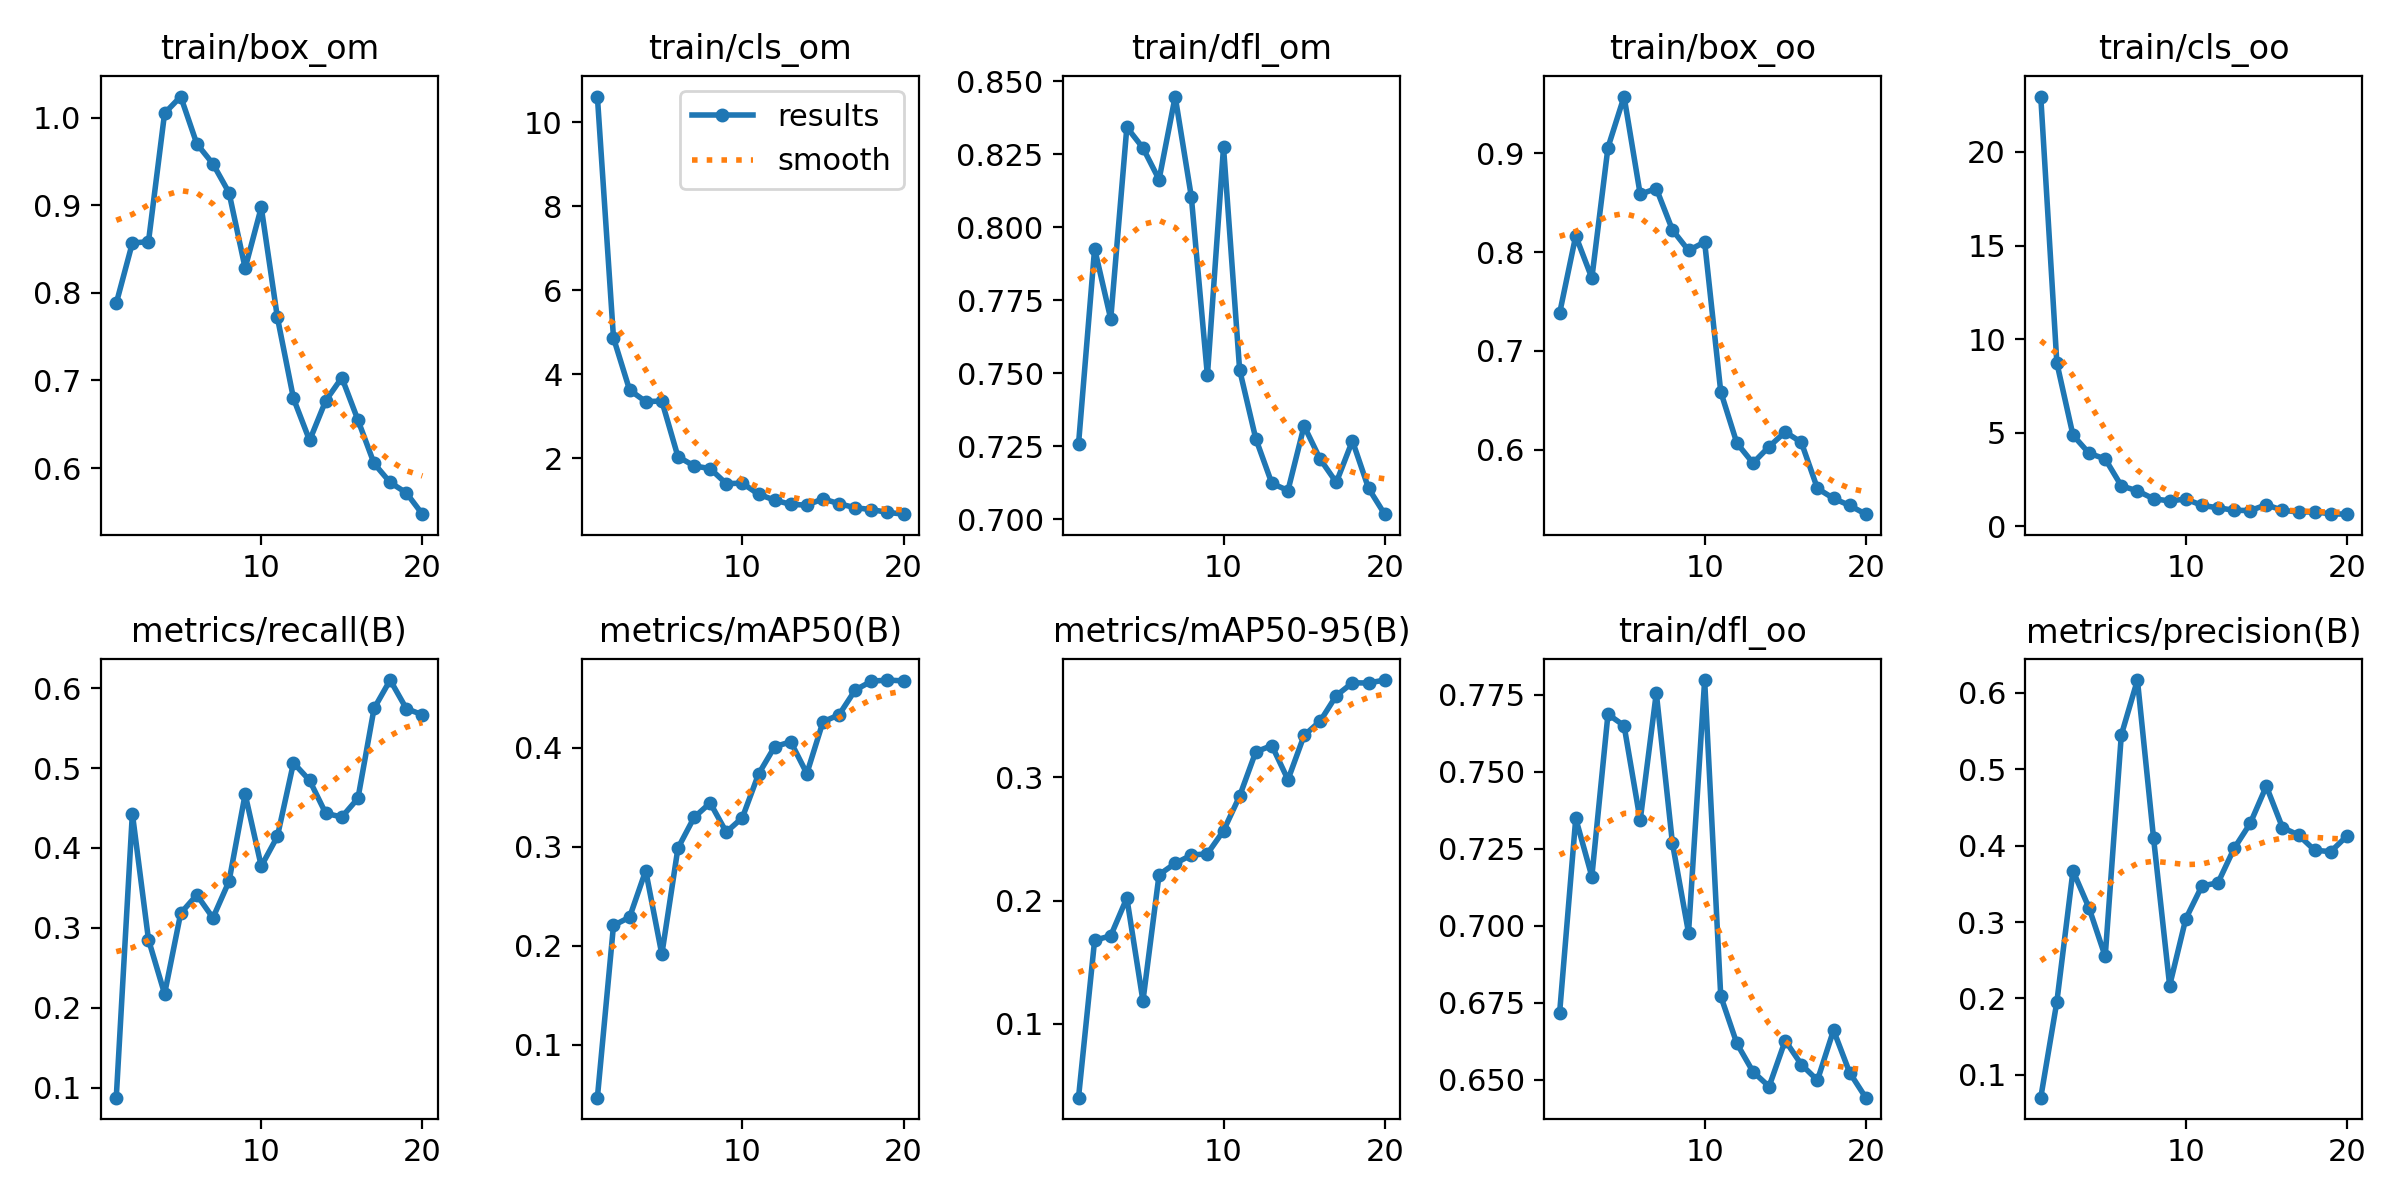

The file beside this chart, header and first rows:
epoch, train/box_om, train/cls_om, train/dfl_om, train/box_oo, train/cls_oo, train/dfl_oo, metrics/precision(B), metrics/recall(B), metrics/mAP50(B), metrics/mAP50-95(B), val/box_om, val/cls_om, val/dfl_om, val/box_oo, val/cls_oo, val/dfl_oo, lr/pg0, lr/pg1, lr/pg2
1, 0.788, 10.61, 0.7256, 0.7382, 22.95, 0.6718, 0.07013, 0.0873, 0.04665, 0.03999, 0.8577, 4.357, 0.8968, 0.9476, 12.9, 0.8643, 0.000414, 0.000414, 0.000414
2, 0.8569, 4.867, 0.7926, 0.8166, 8.729, 0.7349, 0.1957, 0.4431, 0.2205, 0.1677, 0.987, 3.47, 1.009, 1.039, 7.289, 0.942, 0.0007896, 0.0007896, 0.0007896
3, 0.8585, 3.627, 0.7686, 0.7738, 4.875, 0.716, 0.3671, 0.2853, 0.2289, 0.1714, 1.033, 2.932, 0.9921, 1.058, 4.912, 0.9548, 0.001124, 0.001124, 0.001124
4, 1.005, 3.35, 0.8342, 0.906, 3.908, 0.7687, 0.3183, 0.2172, 0.2759, 0.2021, 1.126, 2.758, 1.022, 1.084, 3.665, 0.9715, 0.001064, 0.001064, 0.001064
5, 1.024, 3.364, 0.8271, 0.9577, 3.606, 0.765, 0.255, 0.3182, 0.1914, 0.1185, 1.306, 5.247, 1.128, 1.364, 6.523, 1.099, 0.001064, 0.001064, 0.001064
6, 0.9702, 2.042, 0.8163, 0.8587, 2.167, 0.7342, 0.5448, 0.3412, 0.2986, 0.221, 1.072, 2.238, 1.025, 1.111, 2.732, 0.9799, 0.001002, 0.001002, 0.001002
7, 0.9474, 1.821, 0.8447, 0.8645, 1.9, 0.7756, 0.6168, 0.3124, 0.3295, 0.2301, 1.106, 3.006, 1.049, 1.073, 3.079, 0.9925, 0.0009406, 0.0009406, 0.0009406
8, 0.9144, 1.756, 0.8105, 0.8226, 1.478, 0.7269, 0.4101, 0.3583, 0.3443, 0.2368, 1.155, 2.258, 1.077, 1.212, 2.347, 1.039, 0.0008787, 0.0008787, 0.0008787
9, 0.8283, 1.399, 0.7492, 0.8018, 1.363, 0.6978, 0.2168, 0.4673, 0.3148, 0.238, 1.047, 2.1, 1.019, 1.041, 2.245, 0.9951, 0.0008169, 0.0008169, 0.0008169
10, 0.8977, 1.409, 0.8273, 0.8103, 1.465, 0.7798, 0.3042, 0.3771, 0.3294, 0.2566, 0.9898, 1.793, 1.005, 1.024, 2.226, 1.023, 0.000755, 0.000755, 0.000755
11, 0.7721, 1.146, 0.7512, 0.6586, 1.128, 0.6772, 0.3472, 0.4144, 0.3733, 0.2848, 1.005, 1.718, 1.002, 1.065, 1.971, 1.005, 0.0006931, 0.0006931, 0.0006931
12, 0.6794, 1.007, 0.7276, 0.6066, 0.9942, 0.6618, 0.3514, 0.5065, 0.401, 0.3206, 0.9328, 1.859, 0.9952, 0.984, 1.846, 0.9812, 0.0006312, 0.0006312, 0.0006312
13, 0.6315, 0.9052, 0.7123, 0.5864, 0.8676, 0.6527, 0.3964, 0.4846, 0.406, 0.3258, 0.9336, 1.69, 0.9876, 0.9191, 1.781, 0.9595, 0.0005694, 0.0005694, 0.0005694
14, 0.6769, 0.8883, 0.7099, 0.603, 0.8459, 0.6479, 0.4292, 0.4434, 0.3739, 0.2981, 0.981, 1.797, 0.9986, 0.9674, 2.039, 0.9675, 0.0005075, 0.0005075, 0.0005075
15, 0.7032, 1.036, 0.732, 0.6179, 1.16, 0.6628, 0.4779, 0.4387, 0.4261, 0.334, 1.002, 1.638, 0.9893, 0.9567, 1.868, 0.9456, 0.0004456, 0.0004456, 0.0004456
16, 0.6548, 0.9212, 0.7206, 0.6074, 0.8613, 0.655, 0.4238, 0.4621, 0.4333, 0.3457, 0.9212, 1.567, 0.9818, 0.8886, 1.635, 0.9419, 0.0003837, 0.0003837, 0.0003837
17, 0.6052, 0.8256, 0.7126, 0.5607, 0.7731, 0.6499, 0.4139, 0.5746, 0.4582, 0.3663, 0.8947, 1.579, 0.9774, 0.8986, 1.615, 0.9517, 0.0003219, 0.0003219, 0.0003219
18, 0.5835, 0.7815, 0.7269, 0.5506, 0.7759, 0.6661, 0.394, 0.6102, 0.4671, 0.3767, 0.8748, 1.602, 0.9716, 0.8915, 1.631, 0.9518, 0.00026, 0.00026, 0.00026
19, 0.5717, 0.7159, 0.7106, 0.5434, 0.6757, 0.6524, 0.3922, 0.5745, 0.4683, 0.3766, 0.8509, 1.448, 0.9613, 0.8871, 1.512, 0.9488, 0.0001981, 0.0001981, 0.0001981
20, 0.5473, 0.672, 0.7018, 0.5346, 0.656, 0.6443, 0.4127, 0.5667, 0.4675, 0.3789, 0.8376, 1.426, 0.9601, 0.8674, 1.492, 0.9452, 0.0001363, 0.0001363, 0.0001363
